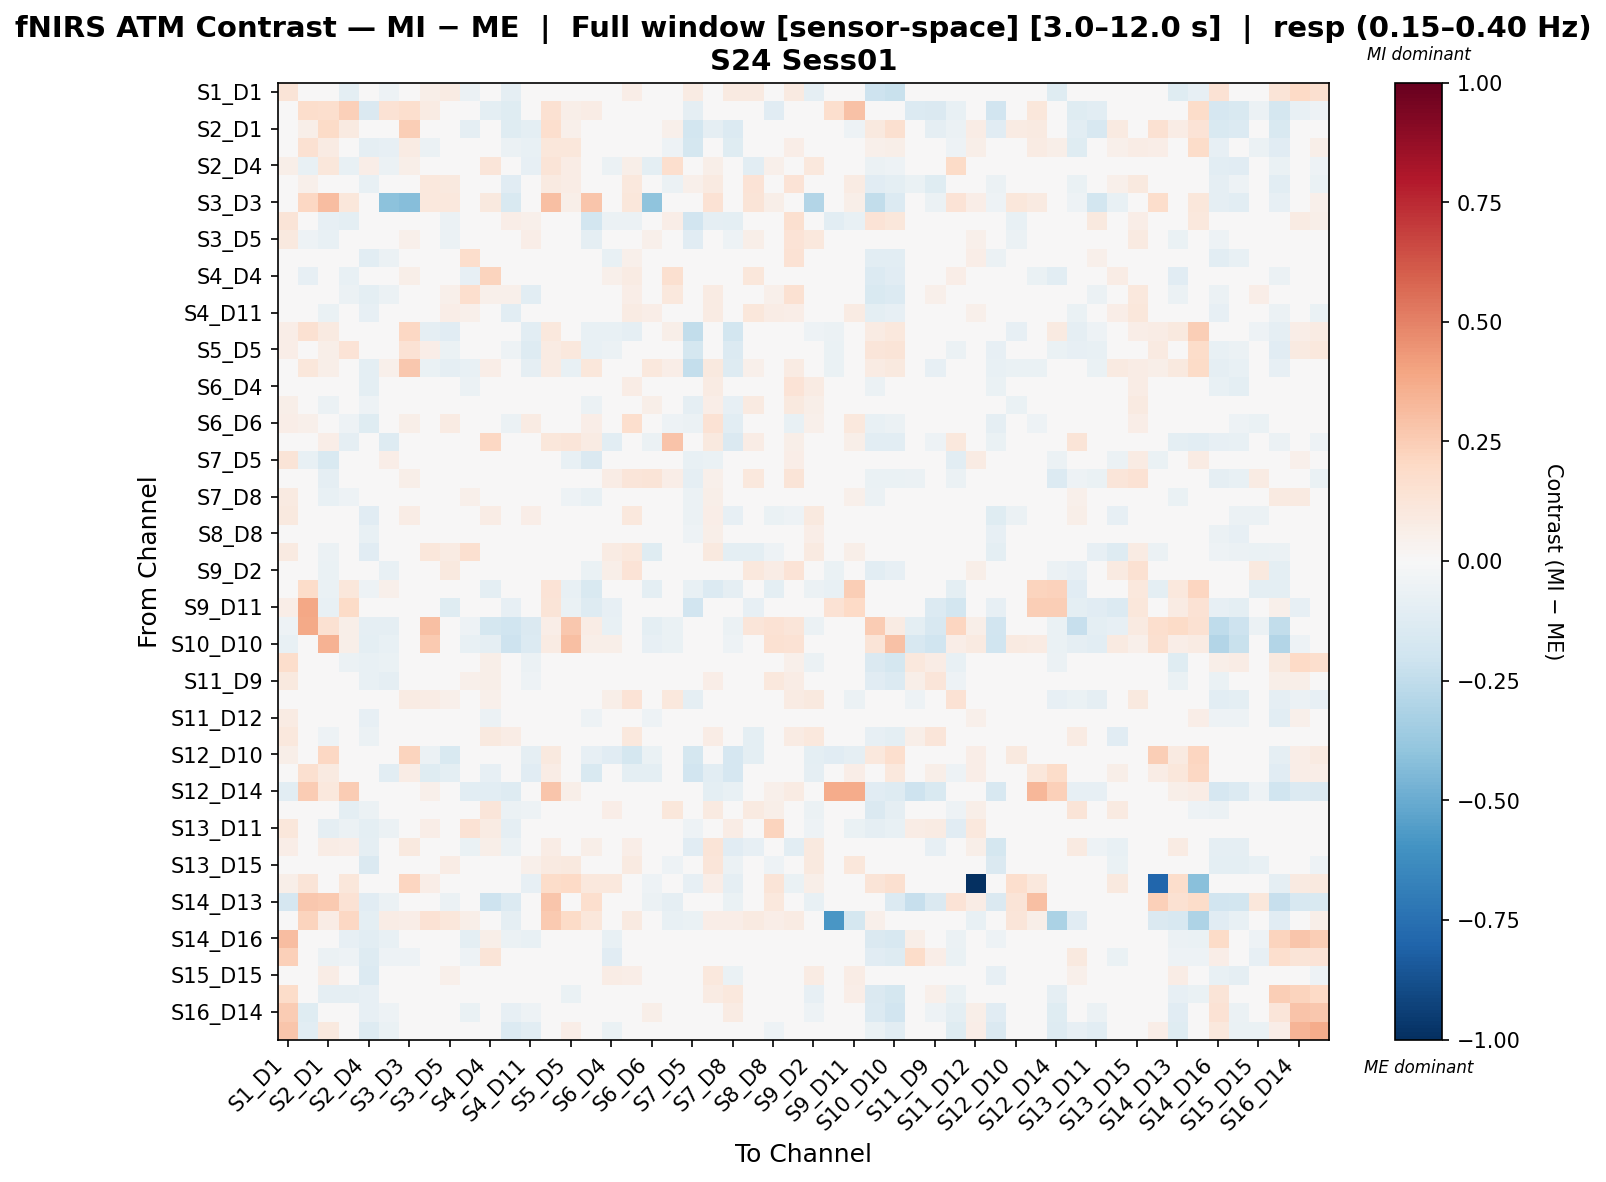

Values plotted in this chart, from the file beside it:
, S1_D1 hbo, S1_D3 hbo, S2_D1 hbo, S2_D2 hbo, S2_D4 hbo, S3_D1 hbo, S3_D3 hbo, S3_D4 hbo, S3_D5 hbo, S4_D2 hbo, S4_D4 hbo, S4_D6 hbo, S4_D11 hbo, S5_D3 hbo, S5_D5 hbo, S5_D7 hbo, S6_D4 hbo, S6_D5 hbo, S6_D6 hbo, S6_D8 hbo, S7_D5 hbo, S7_D7 hbo, S7_D8 hbo
S1_D1 hbo, 0.126, -0.03593, -0.04407, -0.1009, -0.01197, -0.05006, -0.04864, 0.05508, 0.07868, -0.05652, -0.04371, -0.08669, -0.04581, 0.0118, -0.03079, -0.002098, 0.004658, 0.06782, 0.04091, 0.00707, 0.08262, 0.02171, 0.08822
S1_D3 hbo, -0.03601, 0.1771, 0.1691, 0.2368, -0.1415, 0.1415, 0.171, 0.07955, 0.004215, -0.009839, -0.09565, -0.1178, -0.02972, 0.1523, 0.0561, 0.07702, -0.00562, -0.02557, 0.02417, -0.0125, -0.08936, 0.02354, -0.01068
S2_D1 hbo, 0.01169, 0.05984, 0.1942, 0.09162, -0.01898, 0.007276, 0.2426, -0.01328, -0.03799, -0.08648, -0.02741, -0.1179, -0.101, 0.1688, 0.0533, 0.02976, -0.002391, -0.01101, 0.002011, 0.05148, -0.1814, -0.08891, -0.1334
S2_D2 hbo, 0.006828, 0.1536, 0.0807, 0.02616, -0.09017, -0.07858, 0.07994, -0.05726, -0.04987, 0.01328, -0.03364, -0.0554, -0.07344, 0.1131, 0.1152, -0.03664, -0.04792, -0.02519, -0.02568, -0.05072, -0.176, 0.003444, -0.1247
S2_D4 hbo, 0.05852, -0.07628, 0.1155, -0.0718, 0.06667, -0.05821, 0.05776, 0.01131, 0.01637, -0.0333, 0.1174, 0.01611, -0.08554, 0.129, 0.07093, -0.048, -0.06099, 0.06169, -0.09836, 0.1695, -0.03719, 0.05482, -0.03995
S3_D1 hbo, 0.005762, 0.05442, 0.005518, -0.03839, -0.07731, -0.02631, -0.01693, 0.1016, 0.09408, -0.009625, 0.005742, -0.1158, -0.01342, 0.09, 0.07423, 0.02065, 0.03009, 0.1029, 0.01395, -0.05489, 0.05192, 0.09093, 0.009541
S3_D3 hbo, 0.01393, 0.2089, 0.3113, 0.1148, -0.04606, -0.4099, -0.4247, 0.102, 0.1092, 0.02041, 0.09633, -0.1556, -0.02502, 0.2986, 0.05623, 0.2753, 0.04209, 0.1146, -0.405, -0.03308, -0.04115, 0.1433, -0.03577
S3_D4 hbo, 0.1261, 0.009885, -0.08461, -0.09977, -0.03983, 0.03355, 0.02146, -0.008028, -0.0559, 0.003773, -0.02442, 0.06259, 0.05112, -0.03982, 0.003323, -0.1833, -0.05961, -0.06147, 0.0288, 0.06354, -0.1887, -0.09297, -0.09651
S3_D5 hbo, 0.09495, -0.0534, -0.07306, -0.02361, -0.03277, 0.03038, 0.05089, -0.02842, -0.05746, -0.02892, 0.001145, 0.0497, 0.06959, 0.009528, -0.03858, -0.08679, -0.01348, 0.04648, 0.05403, -0.007225, -0.1152, 0.02355, -0.05057
S4_D2 hbo, 0.02841, 0.03766, -0.02601, -0.03208, -0.1092, -0.06136, -0.00307, 0.02814, 0.01888, 0.1722, -0.01275, -0.004317, 0.00426, 0.03801, 0.01997, -0.01614, -0.07043, 0.05415, 0.01463, 0.01158, 0.009492, 0.03469, 0.041
S4_D4 hbo, 0.02825, -0.0803, 0.003023, -0.07522, 0.003352, -0.007371, 0.06211, 0.007257, 0.03547, -0.08567, 0.2233, -0.03918, -0.02198, 0.0373, 0.02354, 0.03112, 0.05048, 0.08425, 0.01219, 0.1625, -0.04022, 0.04108, -0.04974
S4_D6 hbo, 0.04068, 0.01305, -0.04332, -0.06012, -0.0952, -0.0599, -0.04069, 0.02918, 0.05307, 0.1685, 0.05178, 0.05258, -0.1021, 0.005701, -0.02565, 0.02, 0.008647, 0.06315, -0.01461, 0.1029, -0.01285, 0.07983, -0.004959
S4_D11 hbo, 0.009591, -0.0004481, -0.06826, -0.03583, -0.08229, -0.01953, 0.008696, 0.04753, 0.06621, 0.0539, 0.006202, -0.1025, -0.03047, 0.03789, -0.008611, -0.03915, 0.03373, 0.08271, 0.06942, 0.02309, -0.01944, 0.0855, 0.03575
S5_D3 hbo, 0.06712, 0.1493, 0.09173, 0.03909, -0.03082, -0.0267, 0.209, -0.09202, -0.1134, 0.01132, -0.01137, 0.004745, -0.1085, 0.1066, -0.02285, -0.07295, -0.07698, -0.08788, -0.02958, 0.06224, -0.2488, -0.03199, -0.1856
S5_D5 hbo, 0.0686, 0.0253, 0.05689, 0.1366, -0.04949, 0.01532, 0.1465, 0.06561, -0.05607, 0.002014, 0.001024, -0.05447, -0.1256, 0.0832, 0.1049, -0.07499, -0.05836, -0.0471, -0.02246, 0.03472, -0.1793, -0.006355, -0.136
S5_D7 hbo, 0.000243, 0.1138, 0.05637, -0.007174, -0.09452, 0.05297, 0.2705, -0.06817, -0.08611, -0.07723, 0.06343, -0.01581, -0.09172, 0.08199, -0.07105, 0.113, -0.0442, -0.01878, 0.1085, 0.06496, -0.2412, 0.09775, -0.131
S6_D4 hbo, 0.04258, -0.02089, -0.004362, -0.007803, -0.09729, 0.007361, 0.02995, 0.002982, 0.03347, -0.05641, 0.04771, 0.00332, 0.03512, 0.04017, 0.01418, -0.01924, -0.02314, 0.07108, 0.04849, -0.043, -0.01166, 0.0849, -0.02848
S6_D5 hbo, 0.0625, -0.03081, -0.05476, -0.03999, -0.05385, -0.0002652, 0.04193, -0.01502, -0.001995, 0.002669, 0.02786, 0.01678, 0.01398, 0.001403, -0.03732, -0.06155, -0.02422, 0.0111, 0.05761, -0.006854, -0.08779, 0.06819, -0.07838
S6_D6 hbo, 0.06349, 0.05296, 0.01491, -0.05131, -0.124, -0.003535, 0.0588, 0.01524, 0.08244, 0.03351, 0.01512, -0.05664, 0.08385, 0.04422, 0.03424, 0.06453, 0.03882, 0.1675, 0.004289, -0.05167, -0.06133, 0.1435, -0.1079
S6_D8 hbo, -0.02063, -0.01055, 0.06456, -0.08923, -0.04387, -0.129, 0.03576, 0.03405, 0.0112, 0.02734, 0.2074, 0.02257, -0.03808, 0.1137, 0.1221, 0.08119, -0.1024, 0.006058, -0.05697, 0.2866, -0.006388, 0.1007, -0.1446
S7_D5 hbo, 0.1278, -0.07615, -0.1504, 0.003778, -0.02909, 0.06409, -0.02786, 0.01195, 0.01762, 0.04058, -0.03297, 0.01719, 0.04156, -0.001247, -0.07468, -0.148, 0.04421, 0.01739, -0.01268, 0.04105, -0.07606, -0.06434, 0.02652
S7_D7 hbo, -0.0492, 0.01479, -0.09334, -0.03649, 0.007188, 0.04366, 0.06008, -0.04199, 0.03985, -0.03311, -0.0143, -0.01865, 0.04994, 0.02909, -0.03874, 0.01272, 0.0724, 0.1241, 0.1325, 0.06765, -0.09081, 0.05185, 0.02746
S7_D8 hbo, 0.09297, 0.008547, -0.07233, -0.05003, -0.04184, -0.01049, -0.004549, -0.02138, -0.007697, 0.05431, 0.006201, -0.005192, 0.03469, 0.01557, -0.05229, -0.07566, -0.03554, 0.004273, -0.03796, -0.01092, -0.05922, 0.06159, 0.01187
S8_D6 hbo, 0.09431, 0.01125, -0.04583, 0.01685, -0.114, 0.04492, 0.07743, 0.008655, 0.04445, -0.001827, 0.07675, -0.01071, 0.06512, 0.02958, 0.02911, -0.007532, -0.01563, 0.108, -0.011, 0.04446, -0.06082, 0.06345, -0.08142
S8_D8 hbo, 0.04749, -0.02093, 0.02903, -0.02373, -0.07633, 0.006132, 0.03947, 0.01709, 0.01686, 0.005709, 0.03636, -0.01243, 0.04355, 0.04961, 0.02747, -0.007329, -0.01582, 0.04656, 0.01732, 0.01143, -0.05264, 0.05984, -0.02603
S8_D15 hbo, 0.08923, -0.01653, -0.05837, 0.02917, -0.112, 0.04392, 0.01376, 0.1141, 0.07951, 0.1594, 0.009307, -0.02414, 0.01842, 0.00274, 0.04623, -0.00681, 0.07867, 0.1074, -0.1189, -0.01157, -0.04486, 0.09971, -0.09558
S9_D2 hbo, 0.01911, -0.006592, -0.06774, -0.04344, 0.01104, -0.07645, 0.001721, -0.008864, 0.09902, 0.03762, -0.02951, -0.03151, -0.0278, 0.01736, -0.01958, -0.06612, 0.06041, 0.133, 0.01964, 0.003479, -0.03057, 0.03493, -0.02095
S9_D9 hbo, 0.03195, 0.1858, -0.06904, 0.1141, -0.05465, 0.05137, 0.0, -0.02881, -0.03161, 0.04777, -0.1009, 0.0, 0.004502, 0.1358, -0.07702, -0.1559, 0.04268, -0.03803, -0.1009, 0.0, -0.07053, -0.1356, -0.08654
S9_D11 hbo, 0.07031, 0.3836, -0.0752, 0.192, -0.02767, 0.03042, 0.01124, -0.04621, -0.1203, 0.01154, -0.01117, -0.0851, -0.03734, 0.1258, -0.06848, -0.1259, -0.07965, 0.01508, 0.04866, 0.02869, -0.1925, -0.04209, -0.04865
S10_D9 hbo, -0.05418, 0.3767, 0.1543, 0.05622, -0.08725, -0.09175, -0.02723, 0.3008, 0.0, -0.05448, -0.1772, -0.2026, -0.1409, 0.06399, 0.2668, 0.07771, -0.07383, -0.02013, -0.09999, -0.06712, -0.01342, -0.04464, -0.0604
S10_D10 hbo, -0.07811, 0.04792, 0.3452, 0.05763, -0.09658, -0.07102, 0.00173, 0.2622, 0.0, -0.07256, -0.09312, -0.2105, -0.1337, 0.08453, 0.3037, 0.05635, 0.06045, -0.02229, -0.08203, -0.06686, 0.0, -0.01748, -0.052
S10_D12 hbo, 0.1761, -0.01951, -0.01778, -0.05765, -0.07594, -0.06785, -0.03716, 0.00201, -0.006941, -0.03829, 0.0578, -0.02306, -0.06078, -0.003043, -0.02128, -0.01972, -0.0441, -0.009223, 0.006696, 0.006696, -0.006941, 0.02202, -0.009984
S11_D9 hbo, 0.09392, 0.007931, -0.03972, -0.04023, -0.07446, -0.08788, -0.03357, 0.004326, -0.01059, 0.0527, 0.06129, 0.006071, -0.05335, 0.01012, -0.02118, -0.02462, -0.03891, 0.0471, 0.00755, -0.002858, -0.02712, 0.06308, 0.03032
S11_D11 hbo, 0.02118, 0.005821, -0.01691, -0.0368, 0.03736, -0.006614, 0.08482, 0.07285, 0.05326, -0.03411, 0.05436, -0.04354, -0.03374, 0.03078, 0.03043, -0.00923, 0.05517, 0.1353, 0.03055, 0.1053, -0.09303, 0.04683, -0.04426
S11_D12 hbo, 0.08064, -0.0306, -0.005587, -0.01204, -0.08383, -0.02871, 0.04962, 0.03314, 0.02747, 0.011, -0.05591, -0.02809, 0.02937, 0.04302, 0.01376, -0.05021, 0.03993, 0.0337, -0.0518, -0.01286, -0.04216, 0.01806, -0.03538
S11_D13 hbo, 0.1056, -0.01913, -0.05287, -0.04186, -0.05962, -0.04672, -0.0299, 0.002377, 0.03257, 0.03283, 0.09677, 0.07435, -0.01969, -0.01196, -0.03541, -0.02751, -0.02208, 0.1032, -0.03649, -0.01352, -0.01132, 0.07087, -0.03121
S12_D10 hbo, 0.0574, 0.001167, 0.2055, 0.0006901, -0.04424, -0.008446, 0.2226, -0.05776, -0.1562, -0.03369, 0.0304, 0.01304, -0.08641, 0.09974, -0.003559, -0.08389, -0.1098, -0.1795, -0.06402, 0.02398, -0.1771, -0.04197, -0.1646
S12_D12 hbo, 0.02623, 0.1569, 0.08754, 0.0204, -0.03072, -0.1053, 0.07375, -0.1222, -0.09376, -0.01073, -0.08368, 0.01312, -0.1145, 0.07441, -0.03865, -0.1489, -0.03869, -0.09376, -0.09796, 0.004628, -0.1881, -0.1018, -0.17
S12_D14 hbo, -0.1049, 0.2531, 0.1053, 0.2508, -0.01946, 0.02167, 0.02886, 0.05295, -0.01272, -0.1071, -0.109, -0.1257, -0.04418, 0.2768, 0.06112, -0.02156, -0.0291, -0.01272, -0.02026, 0.03016, -0.04659, -0.09635, -0.07327
S13_D6 hbo, 0.0311, -0.008449, -0.02645, -0.09709, -0.05806, -0.02575, 0.0103, 0.01324, 0.03757, -0.04135, 0.1212, -0.05954, -0.05227, -0.009718, -0.02208, 0.01152, 0.06499, 0.04502, 0.02973, 0.1128, -0.04612, 0.08639, 0.0446
S13_D11 hbo, 0.1161, 0.03206, -0.09086, -0.05538, -0.09531, -0.05693, -0.01461, 0.06501, 0.01376, 0.1434, 0.07995, -0.08824, -0.03079, -0.0245, -0.04193, -0.03134, -0.04668, -0.003032, 0.02196, 0.0004385, -0.05157, 0.038, 0.07199
S13_D13 hbo, 0.07, 0.03082, 0.07511, 0.06462, -0.08647, 0.04133, 0.09544, -0.01102, 0.04883, -0.06496, 0.05638, -0.06125, 0.04339, 0.07243, 0.01294, 0.05636, 0.04735, 0.069, 0.02065, -0.01286, -0.1141, 0.1294, -0.1153
S13_D15 hbo, 0.03107, 0.03616, 0.001308, 0.02843, -0.145, 0.001491, 0.0281, 0.0488, 0.07575, 0.02516, 0.01646, -8.793871384734624e-05, 0.05231, 0.08712, 0.09681, 0.0373, -0.005005, 0.09139, -0.03058, -0.05297, -0.001677, 0.1223, -0.06109
S14_D12 hbo, 0.05623, 0.1285, 0.0119, 0.111, -0.01465, 0.02926, 0.2152, 0.06563, 0.03966, 0.02926, 0.03841, -0.03406, -0.08391, 0.1871, 0.1967, 0.1073, 0.1089, 0.03996, -0.05249, 0.03966, -0.08391, 0.06329, -0.09124
S14_D13 hbo, -0.1712, 0.2685, 0.2614, 0.141, -0.1115, -0.05619, 0.0417, 0.03617, -0.05619, -0.02938, -0.2086, -0.1345, -0.04301, 0.2763, -0.01334, 0.1704, 0.01616, -0.04682, -0.05619, -0.09364, -0.02809, -0.006537, -0.06683
S14_D14 hbo, 0.00894, 0.2251, 0.07331, 0.2058, -0.09673, 0.07741, 0.06909, 0.1429, 0.114, 0.06, 0.008501, -0.09357, 0.0483, 0.2651, 0.1896, 0.1108, 0.04141, 0.08978, -0.005776, -0.07255, -0.06504, 0.0639, 0.0702
S14_D16 hbo, 0.3088, -0.02533, -0.04731, -0.07918, -0.1092, -0.07394, -0.03393, 0.02836, 0.004158, -0.09519, 0.05707, -0.05485, -0.07049, 0.0, -0.024, -0.0199, -0.07437, 0.01141, 0.001658, -0.005121, 0.009813, 0.02846, 0.01872
S15_D13 hbo, 0.2367, 0.01102, -0.05501, -0.0525, -0.1272, -0.05099, -0.0525, 0.01339, -0.02536, -0.05359, 0.1261, 0.01534, -0.0451, 0.0, -0.03417, -0.02795, -0.1108, -0.0008079, -0.002355, -0.01736, -0.01035, 0.04629, 0.01666
S15_D15 hbo, 0.0427, -0.0059, 0.07168, -0.04789, -0.1358, -0.01185, -0.01008, 0.004116, 0.05041, 0.04864, 0.002391, 0.002141, 0.0151, 0.02233, 0.006129, 0.02439, 0.07221, 0.07, -0.04927, -0.04003, -0.0446, 0.1065, -0.06782
S15_D16 hbo, 0.1875, -0.01536, -0.08607, -0.09349, -0.081, -0.0481, -0.0425, 0.001458, 0.005421, 0.009115, 0.007371, -0.04486, -0.04697, -0.034, -0.06871, -0.02865, -0.007658, 0.005452, 0.01398, 0.03098, -0.003078, 0.08366, 0.1076
S16_D14 hbo, 0.253, -0.118, 0.005761, -0.01868, -0.07921, -0.051, -0.002612, 0.03037, 0.02775, -0.0662, 0.00918, -0.08475, -0.05361, 0.02429, 0.00876, -0.01515, -0.04727, 0.04663, 0.05877, 0.03925, 0.02841, 0.0007829, 0.08119
S16_D16 hbo, 0.2775, -0.1039, 0.0973, 0.02717, -0.129, -0.07004, 0.02568, 0.04634, 0.01158, -0.02861, -0.01899, -0.1335, -0.1058, 0.04634, 0.06487, 0.009267, -0.06328, 0.01057, 0.01863, -0.005553, 0.0, -0.005497, 0.04591
